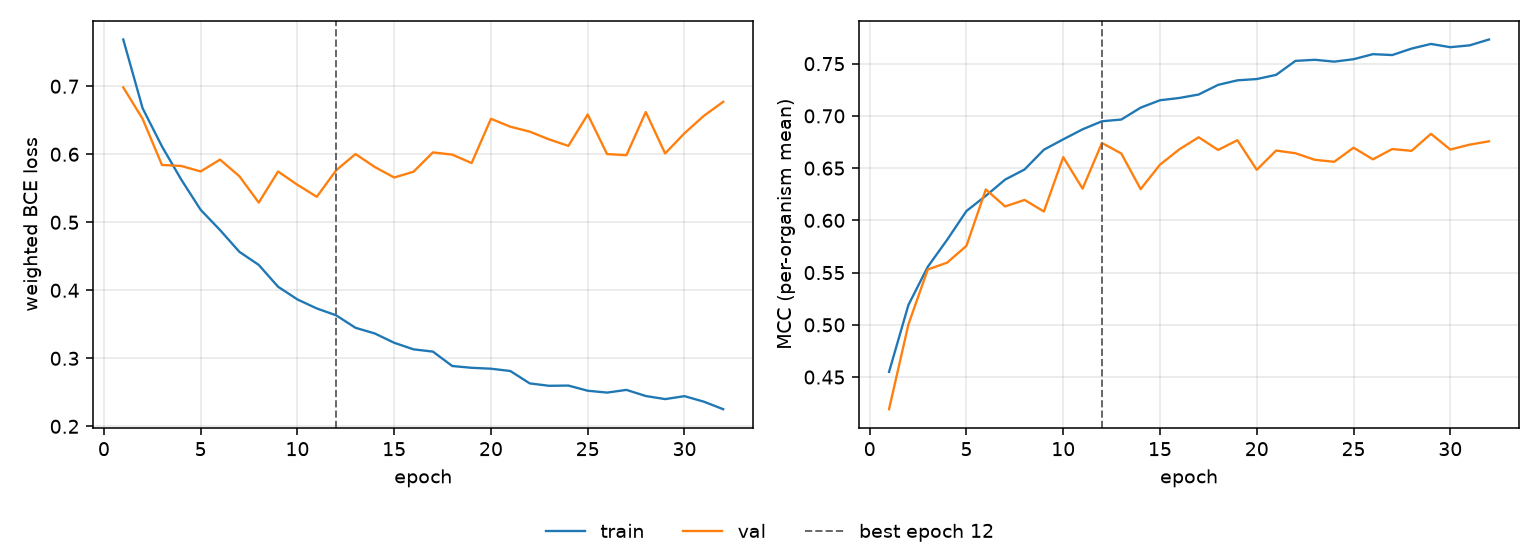

The table this chart was drawn from, first rows:
epoch, tr_loss, vl_loss, tr_mcc, vl_mcc, is_best
1, 0.7687, 0.6983, 0.455, 0.4192, False
2, 0.6676, 0.6521, 0.519, 0.5004, False
3, 0.6116, 0.5843, 0.5555, 0.5529, False
4, 0.5626, 0.5828, 0.5814, 0.5595, False
5, 0.5183, 0.5747, 0.609, 0.5756, False
6, 0.4886, 0.5922, 0.6235, 0.6296, False
7, 0.4565, 0.5677, 0.6391, 0.6133, False
8, 0.4373, 0.529, 0.6487, 0.6196, False
9, 0.4052, 0.5747, 0.6676, 0.6085, False
10, 0.3865, 0.5551, 0.6775, 0.6605, False
11, 0.3733, 0.5375, 0.6872, 0.6304, False
12, 0.3632, 0.5764, 0.6948, 0.6741, True
13, 0.3449, 0.6004, 0.6965, 0.664, False
14, 0.3365, 0.5812, 0.7079, 0.6299, False
15, 0.3228, 0.5658, 0.715, 0.6533, False
16, 0.3132, 0.5743, 0.7171, 0.668, False
17, 0.3099, 0.6027, 0.7205, 0.6795, False
18, 0.2887, 0.5995, 0.7297, 0.6674, False
19, 0.286, 0.5871, 0.734, 0.6767, False
20, 0.2847, 0.6521, 0.7353, 0.6484, False
21, 0.2813, 0.6405, 0.7393, 0.6668, False
22, 0.2631, 0.6333, 0.7527, 0.6642, False
23, 0.2596, 0.6219, 0.7537, 0.658, False
24, 0.2599, 0.6123, 0.7519, 0.656, False
25, 0.2523, 0.6585, 0.7542, 0.6696, False
26, 0.2496, 0.6003, 0.7591, 0.6584, False
27, 0.2536, 0.5987, 0.7582, 0.6683, False
28, 0.2446, 0.6621, 0.7644, 0.6665, False
29, 0.24, 0.6012, 0.7689, 0.6828, False
30, 0.2443, 0.6309, 0.7658, 0.6678, False
31, 0.2362, 0.6565, 0.7675, 0.6725, False
32, 0.2252, 0.6771, 0.7731, 0.6757, False
